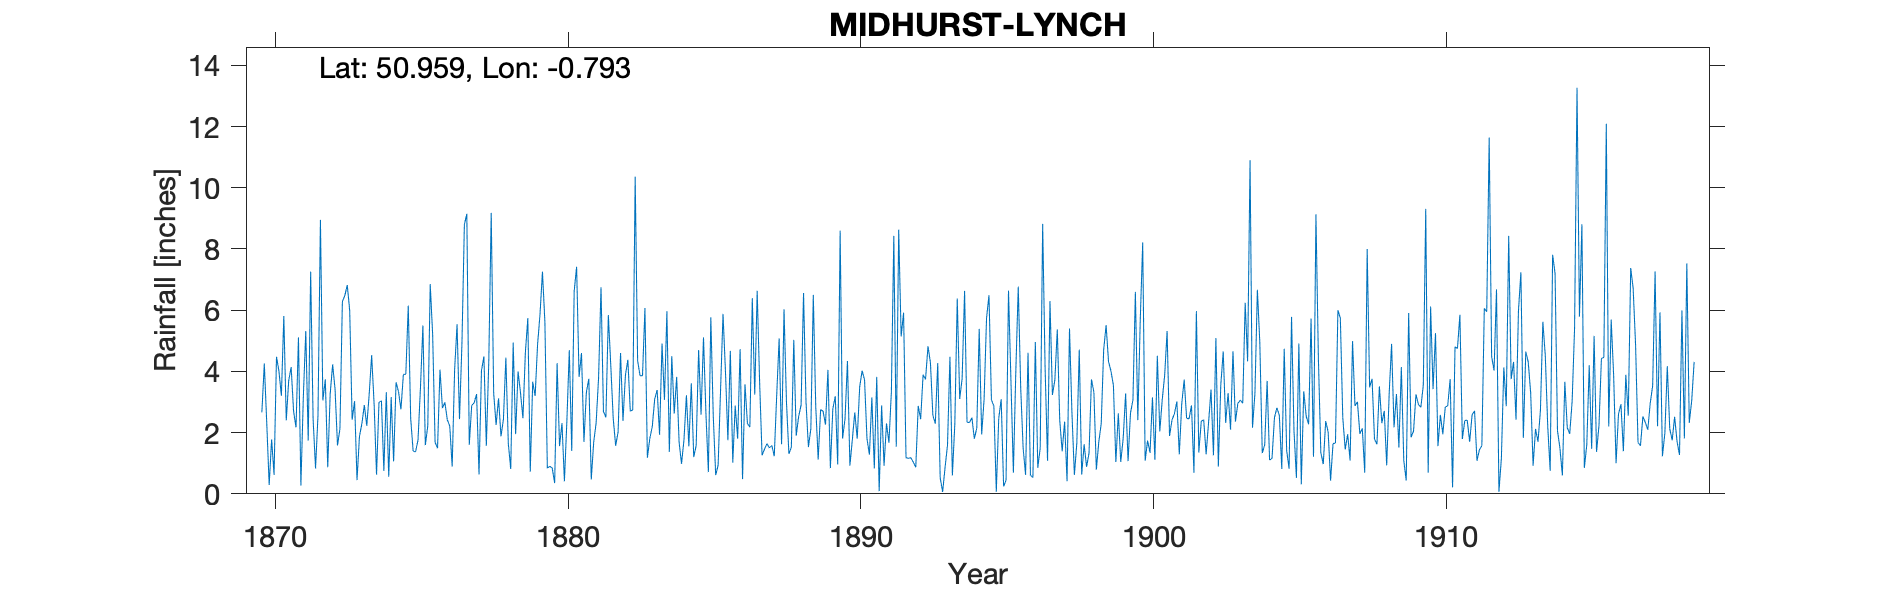

The file beside this chart, header and first rows:
MIDHURST-LYNCH, , , , , , , , , , , , , , , , , , , , , , , 
Grid ref, SU849184, Long, -0.7925, Lat, 50.96, Elevation, 160, ft, , , , , , , , , , , , , , , 
Station no, RR1088, , , , , , , , , , , , , , , , , , , , , , 
, 1870, 1871, 1872, 1873, 1874, 1875, 1876, 1877, 1878, 1879, 1880, 1881, 1882, 1883, 1884, 1885, 1886, 1887, 1888, 1889, 1890, 1891, 1892
January, 2.66, 4.14, 8.95, 5.99, 2.99, 6.15, 1.49, 9.15, 2.25, 4.62, 0.35, 1.7, 2.47, 3.86, 4.5, 2.59, 4.67, 3.65, 1.31, 1.12, 4.34, 3.82, 1.18
February, 4.26, 2.7, 3.05, 2.42, 3.04, 2.45, 4.06, 1.6, 3.12, 5.74, 4.27, 3.32, 1.57, 6.07, 2.62, 5.11, 1.02, 1.26, 1.52, 2.75, 0.92, 0.09, 1.16
March, 2.32, 2.17, 3.74, 3.03, 0.75, 1.4, 2.8, 2.89, 1.88, 0.72, 1.56, 3.76, 2.02, 1.18, 3.82, 2.61, 2.88, 1.46, 5.03, 2.7, 1.77, 2.89, 1.18
April, 0.29, 5.11, 0.87, 0.45, 3.32, 1.37, 2.99, 2.97, 2.43, 3.66, 2.31, 0.47, 4.6, 1.81, 1.69, 0.71, 1.8, 1.64, 1.9, 2.26, 2.66, 0.92, 1.03
May, 1.78, 0.27, 3.26, 1.88, 0.56, 1.76, 2.42, 3.26, 4.45, 3.2, 0.41, 1.69, 2.38, 2.19, 0.98, 5.77, 4.73, 1.5, 2.53, 4.05, 1.8, 2.3, 0.87
June, 0.62, 3.18, 4.23, 2.3, 3.16, 3.47, 2.22, 0.63, 1.65, 4.88, 2.37, 2.32, 3.88, 3.1, 1.77, 2.54, 0.48, 1.58, 2.9, 0.84, 3.49, 1.67, 2.87
July, 4.48, 5.32, 3.42, 2.9, 1.06, 5.5, 0.89, 4.02, 0.81, 5.87, 4.69, 3.79, 4.38, 3.39, 3.22, 0.61, 3.58, 1.23, 6.56, 2.77, 4.02, 3.33, 2.44
August, 4.01, 1.74, 1.58, 2.22, 3.64, 1.59, 4.05, 4.49, 4.94, 7.26, 1.4, 6.75, 2.7, 1.93, 1.55, 0.94, 2.3, 3.22, 3.02, 3.19, 3.73, 8.43, 3.89
September, 3.2, 7.26, 2.13, 3.27, 3.34, 2.22, 5.54, 1.57, 1.95, 5.61, 6.62, 2.69, 2.74, 4.91, 3.61, 3.41, 2.18, 5.08, 1.53, 0.96, 1.8, 1.54, 3.74
October, 5.81, 2.45, 6.28, 4.53, 2.76, 6.85, 2.44, 4.31, 4, 0.84, 7.42, 2.5, 10.36, 3.07, 1.2, 5.88, 6.39, 1.62, 2.13, 8.6, 1.28, 8.63, 4.82
November, 2.4, 0.83, 6.48, 2.95, 3.9, 5.2, 4.91, 9.18, 3.3, 0.9, 3.82, 5.84, 4.35, 5.97, 1.58, 4, 3.24, 6.03, 6.5, 1.81, 3.15, 5.14, 4.29
December, 3.7, 2.55, 6.82, 0.63, 3.91, 1.68, 8.8, 3.3, 2.47, 0.84, 4.6, 4.19, 3.86, 1.37, 4.7, 1.75, 6.63, 3, 2.86, 2.45, 0.83, 5.92, 2.57
Total, 35.53, 37.72, 50.81, 32.57, 32.43, 39.64, 42.61, 47.37, 33.25, 44.14, 39.82, 39.02, 45.31, 38.85, 31.24, 35.92, 39.9, 31.27, 37.79, 33.5, 29.79, 44.68, 30.04
